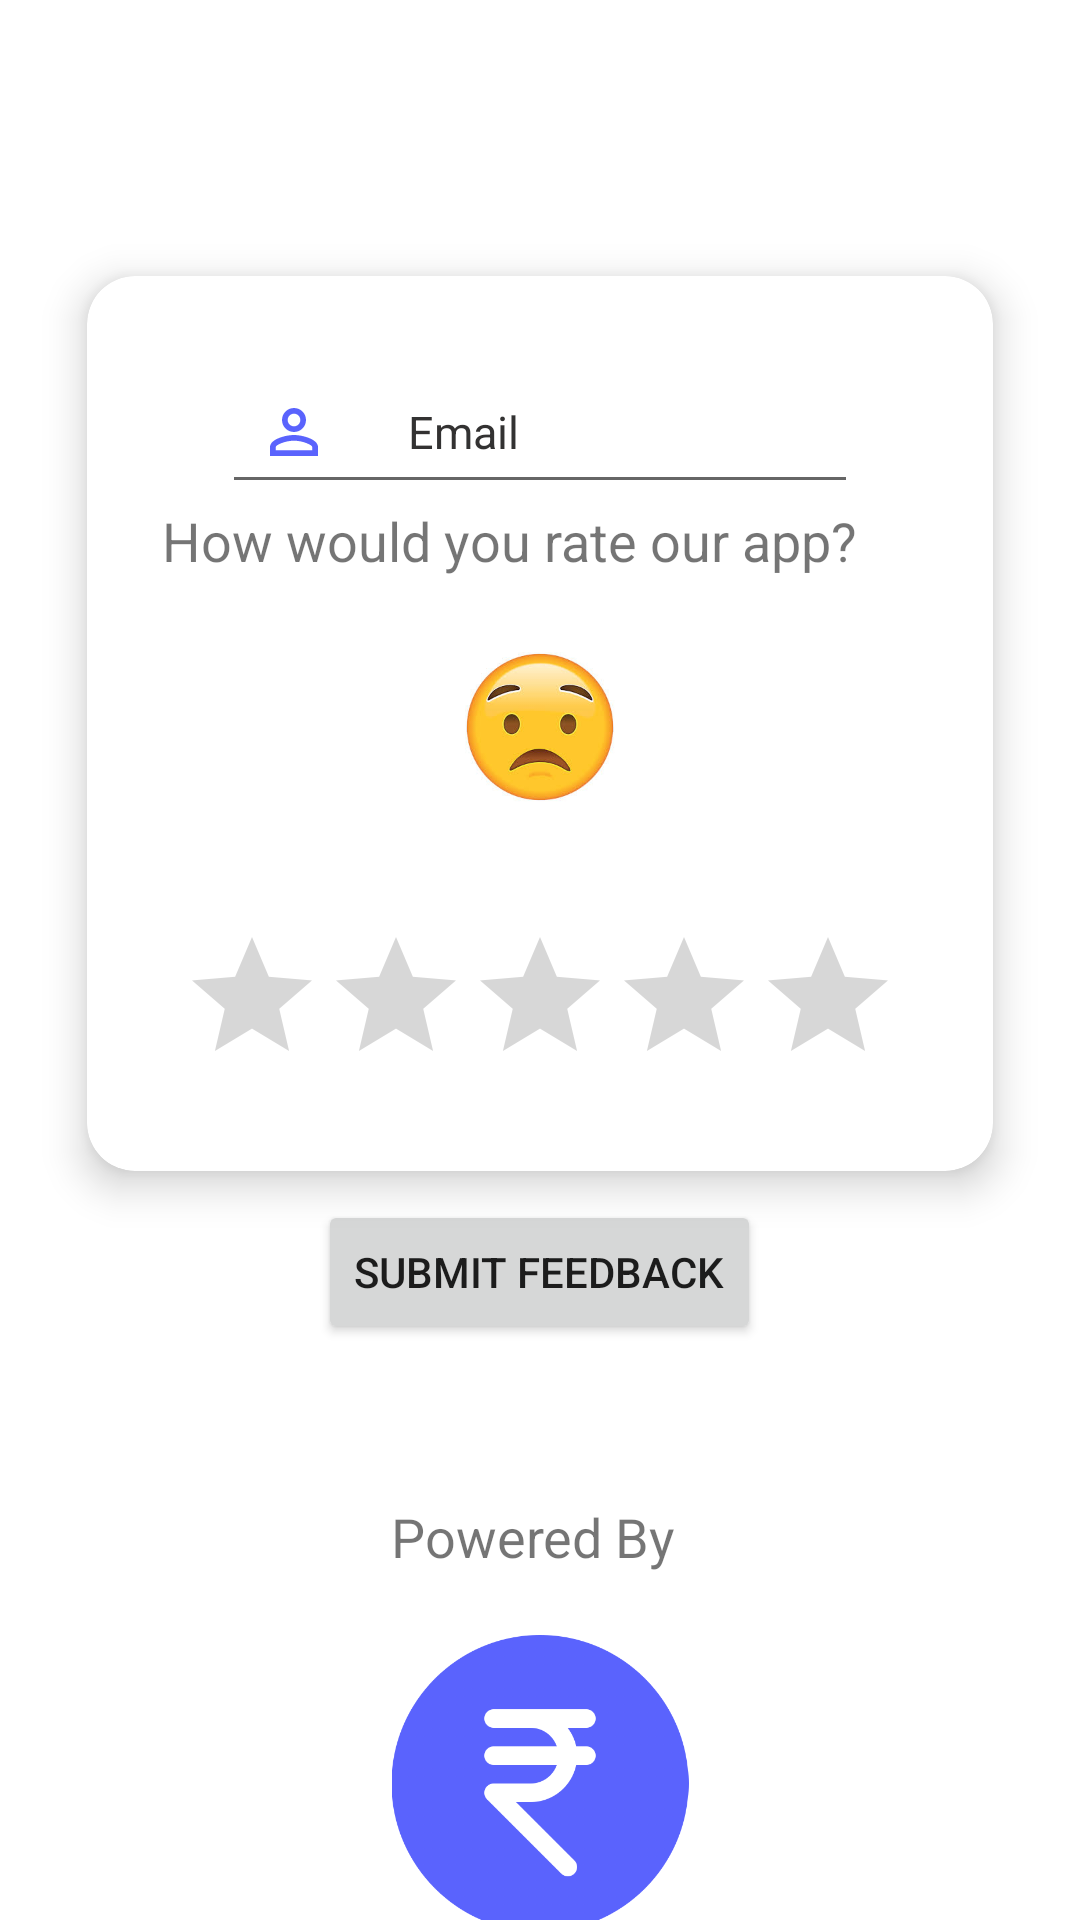

This screen was rendered from an Android layout file. Write that file and the resources it references.
<!-- AndroidManifest.xml: application theme Theme.Kharcha_theExpensesManagement -->
<!-- res/layout/fragment_rating_page.xml -->
<?xml version="1.0" encoding="utf-8"?>
<FrameLayout xmlns:android="http://schemas.android.com/apk/res/android"
    xmlns:app="http://schemas.android.com/apk/res-auto"
    xmlns:tools="http://schemas.android.com/tools"
    android:layout_width="match_parent"
    android:layout_height="match_parent"
    tools:context=".Fragment.RatingPageFragment">


    <com.google.android.material.card.MaterialCardView
        android:id="@+id/materialCardView"
        android:layout_width="match_parent"
        android:layout_height="wrap_content"
        android:layout_marginHorizontal="16dp"
        android:layout_marginTop="75dp"
        app:cardBackgroundColor="@color/white"
        app:cardCornerRadius="16dp"
        app:cardElevation="8dp"
        app:cardUseCompatPadding="true"
        app:layout_constraintEnd_toEndOf="parent"
        app:layout_constraintStart_toStartOf="parent"
        app:layout_constraintTop_toTopOf="parent">

        <LinearLayout
            android:layout_width="match_parent"
            android:layout_height="wrap_content"
            android:orientation="vertical"
            android:padding="25dp">

            <EditText
                android:id="@+id/text_email"
                android:layout_width="match_parent"
                android:layout_height="match_parent"
                android:layout_marginLeft="20dp"
                android:layout_marginTop="3dp"
                android:layout_marginRight="20dp"
                android:allowClickWhenDisabled="true"

                android:drawableLeft="@drawable/person_"
                android:drawablePadding="26.00dp"
                android:hint="Email"
                android:inputType="textEmailAddress"
                android:padding="12dp"
                android:paddingLeft="25dp"
                android:textColor="#5A63FD"
                android:textColorHint="#333232"
                android:textSize="15dp" />

            <TextView
                android:layout_width="wrap_content"
                android:layout_height="wrap_content"
                android:text="How would you rate our app?"
                android:textSize="18sp" />

            <ImageView
                android:id="@+id/imoji_img"
                android:layout_width="100dp"
                android:layout_height="match_parent"
                android:layout_centerInParent="true"
                android:layout_gravity="center"
                android:adjustViewBounds="true"
                android:padding="25dp"
                android:src="@drawable/imoji_four" />

            <RatingBar
                android:id="@+id/ratingBar"
                android:layout_width="wrap_content"
                android:layout_height="wrap_content"
                android:layout_gravity="center_horizontal"
                android:layout_marginTop="16dp"
                android:numStars="5"
                android:rating="0"
                android:stepSize="0.5" />

        </LinearLayout>

    </com.google.android.material.card.MaterialCardView>

    <com.google.android.material.textfield.TextInputLayout
        android:id="@+id/textInputLayout"
        android:layout_width="match_parent"
        android:layout_height="wrap_content"
        android:hint="Please share your feedback"
        app:layout_constraintBottom_toBottomOf="parent"
        app:layout_constraintTop_toTopOf="parent">

    </com.google.android.material.textfield.TextInputLayout>

    
    
    
    
    
    
    
    
    
    

    

    <Button
        android:id="@+id/btnSubmit"
        android:layout_width="wrap_content"
        android:layout_height="wrap_content"
        android:layout_gravity="center_horizontal"
        android:layout_marginTop="400dp"
        android:text="Submit Feedback" />


    <TextView
        android:layout_width="wrap_content"
        android:layout_height="wrap_content"
        android:layout_gravity="center_horizontal"
        android:layout_marginTop="500dp"
        android:text="Powered By "
        android:textSize="18sp" />

    <androidx.appcompat.widget.AppCompatImageView
        android:id="@+id/rating_imoji_img"
        android:layout_width="260dp"
        android:layout_height="149dp"
        android:layout_centerInParent="true"
        android:layout_gravity="center_horizontal"
        android:layout_marginTop="520dp"
        android:adjustViewBounds="true"
        android:padding="25dp"
        android:src="@drawable/repe" />

</FrameLayout>
<!-- resources referenced by this layout -->
<resources>
  <color name="white">#FFFFFFFF</color>
  <!-- drawable imoji_four: jpg bitmap (drawable, 8493 bytes) -->
  <!-- drawable person_ (drawable) -->
  <vector android:height="24dp" android:tint="#5A63FD"
      android:viewportHeight="24" android:viewportWidth="24"
      android:width="24dp" xmlns:android="http://schemas.android.com/apk/res/android">
      <path android:fillColor="@android:color/white" android:pathData="M12,5.9c1.16,0 2.1,0.94 2.1,2.1s-0.94,2.1 -2.1,2.1S9.9,9.16 9.9,8s0.94,-2.1 2.1,-2.1m0,9c2.97,0 6.1,1.46 6.1,2.1v1.1L5.9,18.1L5.9,17c0,-0.64 3.13,-2.1 6.1,-2.1M12,4C9.79,4 8,5.79 8,8s1.79,4 4,4 4,-1.79 4,-4 -1.79,-4 -4,-4zM12,13c-2.67,0 -8,1.34 -8,4v3h16v-3c0,-2.66 -5.33,-4 -8,-4z"/>
  </vector>
  <!-- drawable repe: png bitmap (drawable, 34923 bytes) -->
  <style name="Theme.Kharcha_theExpensesManagement" parent="Theme.MaterialComponents.DayNight.NoActionBar">
          
          <item name="colorPrimary">@color/purple_500</item>
          <item name="colorPrimaryVariant">@color/purple_700</item>
          <item name="colorOnPrimary">@color/white</item>
          
          <item name="colorSecondary">#5A63FD</item>
          <item name="colorSecondaryVariant">#5A63FD</item>
          <item name="colorOnSecondary">#FFFFFF</item>
          
          <item name="android:statusBarColor" tools:targetApi="l">#5A63FD</item>
          <item name="android:windowAnimationStyle">@style/animation</item>
          
  
      </style>
  <color name="purple_500">#5A63FD</color>
  <color name="purple_700">#FF3700B3</color>
  <style name="animation">
          <item name="android:windowEnterAnimation">@android:anim/fade_in</item>
          <item name="android:windowExitAnimation">@android:anim/fade_out</item>
      </style>
</resources>
